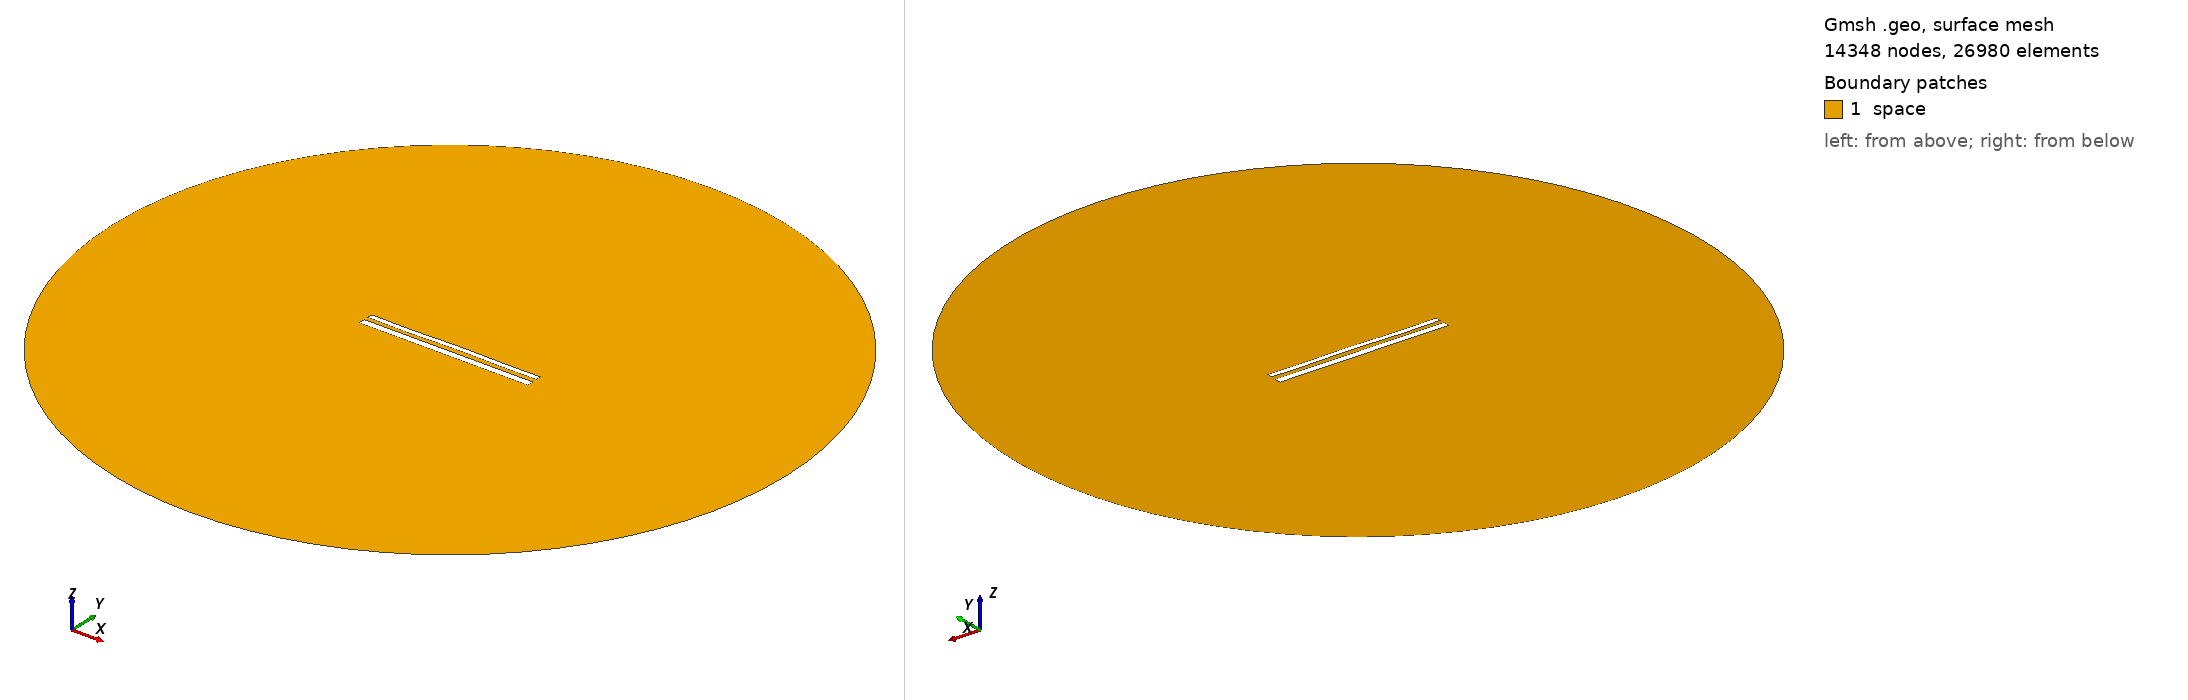

Gmsh geometry script, surface-meshed: 14348 nodes, 26980 surface elements. Boundary patches (legend numbers): 1 space. Left view from above one corner, right view from below the opposite corner. Legend entries are the model's physical surfaces. The drawing asked Gmsh for element sizes between 1% and 20% of the model's largest extent; the script's own settings can give other sizes.

=== 12456.geo (drawn) ===
//---------------------------------------
// Geometry kernel
//---------------------------------------

SetFactory("OpenCASCADE");



//---------------------------------------
// Parameters of the geometry
//---------------------------------------

// Overetch of the upper plate
overetch = 0.375;

// Distance between the plates
distance = 2.5;

// Discretization over the x axis (for the deformation)
nx = 50; 

// Length of the plate
L = 100 - overetch; 

// Number of modes
n = 4; 

// 1st mode coefficient
coeff(1) = 0.15;
beta(1) = 0.596864 * 3.1415926535 / L;

// 2nd mode coefficient
coeff(2) = 0.07499999999999998;
beta(2) = 1.49418 * 3.1415926535 / L;

// 3rd mode coefficient
coeff(3) = -0.075;
beta(3) = 2.50025 * 3.1415926535 / L;

// 4th mode coefficient
coeff(4) = -0.15;
beta(4) = 3.49999 * 3.1415926535 / L;



//---------------------------------------
// Upper plate (deformed rectangle)
//---------------------------------------

// Coordiantes of the upper plate
xmin = -50;
xmax = 50 - overetch;

// Height of the upper plate
yheight = 4 - 2 * overetch;

// Indexes of the points
UpperID[] = {};
LowerID[] = {};
LeftID[] = {};
RightID[] = {};

// Point index
p = 1;

// Horizontal edges
For i In {1:nx}
    x = xmin + (i-1)*(xmax - xmin)/(nx-1);

    y_bottom = distance / 2 + overetch;
    For j In {1:n}
        C = (Cosh(beta(j)*L) + Cos(beta(j)*L)) / (Sinh(beta(j)*L) + Sin(beta(j)*L));
        y_bottom  = y_bottom + coeff(j) * (Cosh(beta(j)*(x+50)) - Cos(beta(j)*(x+50)) - C * (Sinh(beta(j)*(x+50)) - Sin(beta(j)*(x+50))));
    EndFor

    y_top = y_bottom + yheight;

    Point(p) = {x, y_top, 0, 1.0};
    UpperID[i] = p;
    p = p + 1;

    Point(p) = {x, y_bottom, 0, 1.0};
    LowerID[i] = p;
    p = p + 1;
EndFor

// Create point lists
UpperPts[] = {}; LowerPts[] = {};
For i In {1:nx}
  UpperPts[] += {UpperID[i]};
  LowerPts[] += {LowerID[i]};
EndFor

// Build splines
Spline(1) = {UpperPts[]};
Spline(2) = {LowerPts[]};
Line(3) = {LowerPts[nx-1], UpperPts[nx-1]};
Line(4) = {LowerPts[0], UpperPts[0]};

// Build the plane surface
Curve Loop(1) = {2, 3, -1, -4};
Plane Surface(1) = {1};



//---------------------------------------
// Lower plate (rectangle)
//---------------------------------------

// Vertices
Point(1001) = {-50, -1, 0, 1.0};
Point(1002) = { 50, -1, 0, 1.0};
Point(1003) = { 50,  -5, 0, 1.0};
Point(1004) = {-50,  -5, 0, 1.0};

// Edges
Line(5) = {1001, 1002};
Line(6) = {1002, 1003};
Line(7) = {1003, 1004};
Line(8) = {1004, 1001};

// Plane surface
Line Loop(2) = {5, 6, 7, 8};
Plane Surface(2) = {2}; 



//---------------------------------------
// Outer (fictious) boundary
//---------------------------------------

// Points
Point(1005) = {0, 0, 0};       // Center
Point(1006) = {200, 0, 0};     // Start point
Point(1007) = {0, 200, 0};     // 90 degrees
Point(1008) = {-200, 0, 0};    // 180 degrees
Point(1009) = {0, -200, 0};    // 270 degrees

// Circle arcs (each needs start, center, end)
Circle(9) = {1006, 1005, 1007};
Circle(10) = {1007, 1005, 1008};
Circle(11) = {1008, 1005, 1009};
Circle(12) = {1009, 1005, 1006};

// Plane surface for the entire domain
Curve Loop(3) = {9, 10, 11, 12};
Surface(3) = {3};

// Subtract the plates from the whole domain to obtain the actual domain where we want to solve the equations
BooleanDifference{ Surface{3}; Delete; }{ Surface{1}; Surface{2}; Delete; }




//---------------------------------------
// Transfinite Lines/Curves
//---------------------------------------

// Set the number of points on the boundaries
r = 7;

// Plates
Transfinite Curve {1, 2} = 50*r Using Progression 1;
Transfinite Curve {3, 4} = 2*r Using Progression 1;
Transfinite Line {5, 7} = 50*r Using Progression 1;
Transfinite Line {6, 8} = 2*r Using Progression 1;

// Outer boundary
Transfinite Line {9, 10, 11, 12} = 20 Using Progression 1;



//---------------------------------------
// Physical groups
//---------------------------------------                

// Physical curves (boundaries)
Physical Line("force_segment", 10) = {2};
Physical Line("upper_plate", 11) = {1, 3, 4};
Physical Line("lower_plate", 12) = {5, 6, 7, 8};
Physical Line("boundary", 20) = {9, 10, 11, 12};

// Physical Surfaces
Physical Surface("space", 30) = {3};



//---------------------------------------
// 6. Generate the Mesh
//---------------------------------------

// 2D mesh generation
Mesh 2;
